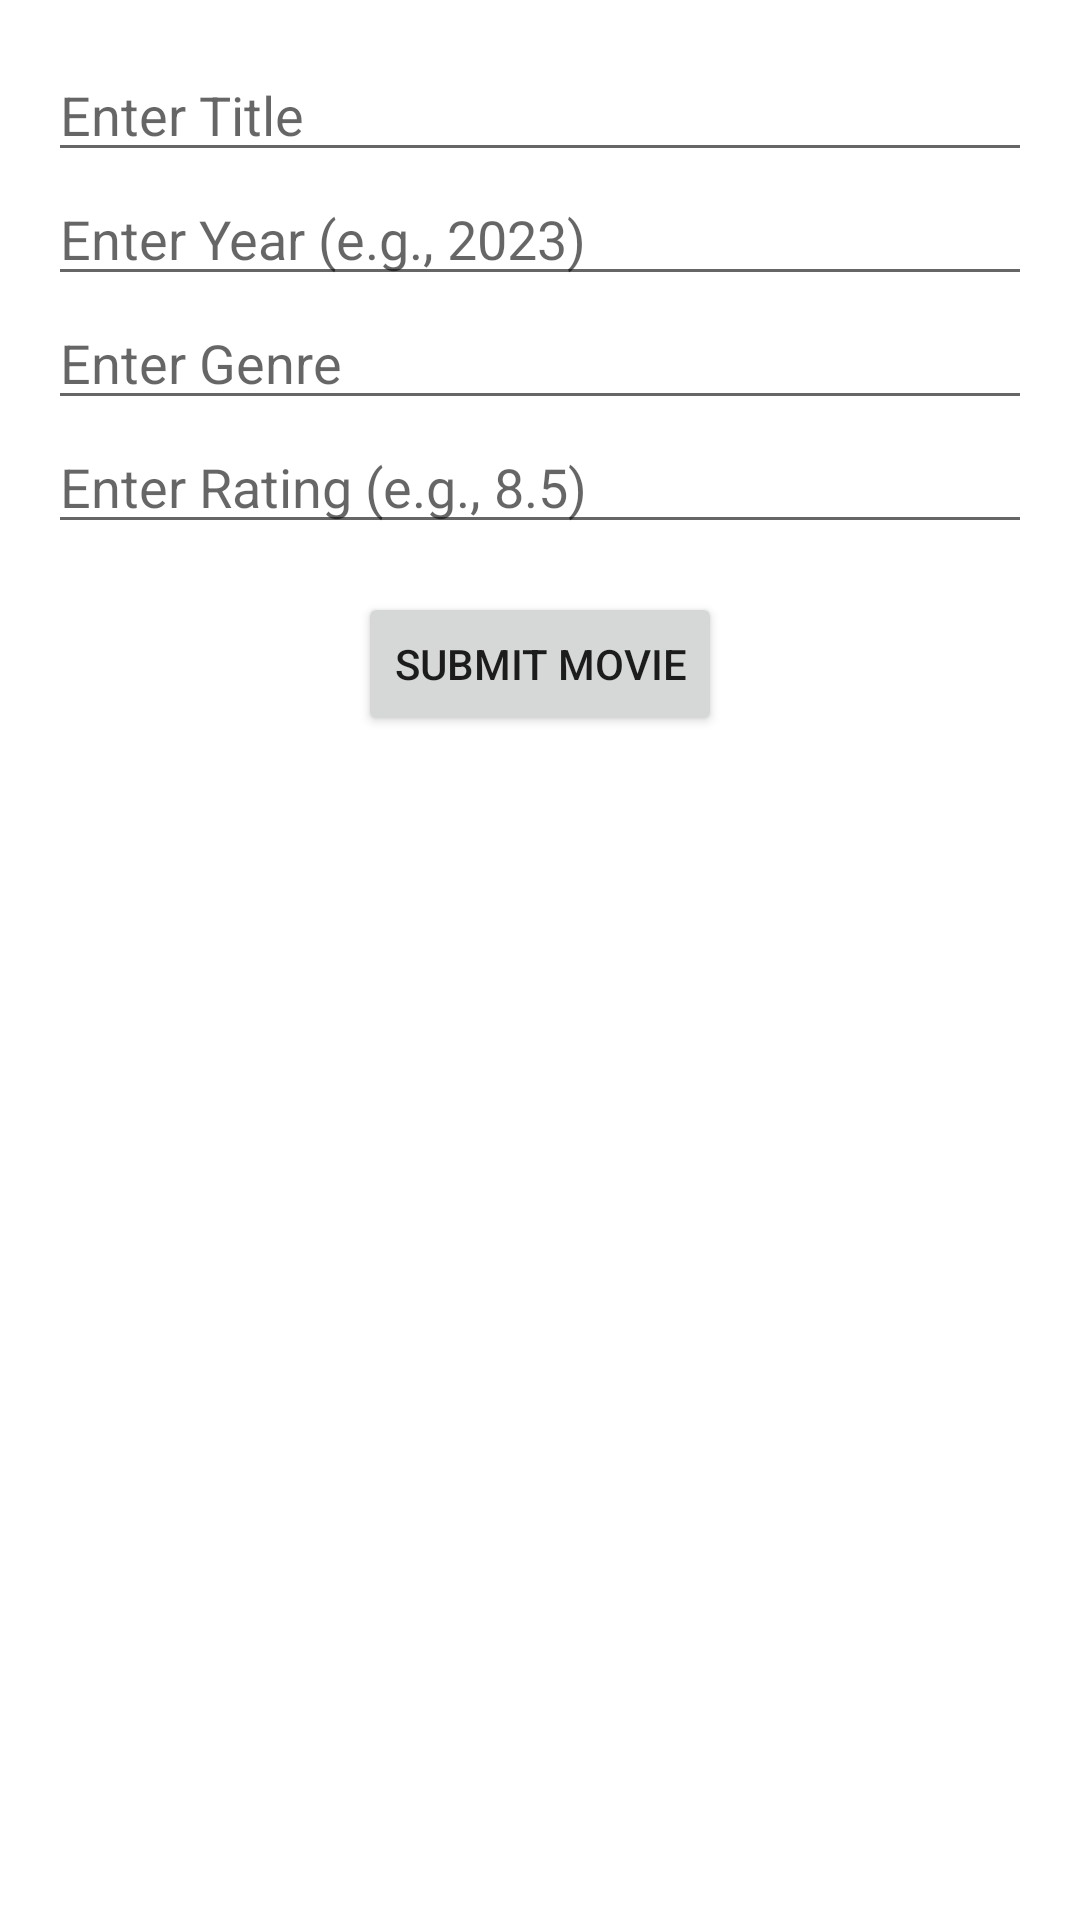

Layout XML and referenced resources for this Android screen:
<!-- AndroidManifest.xml: application theme Theme.MovieList -->
<!-- res/layout/activity_add_movie.xml -->
<?xml version="1.0" encoding="utf-8"?>
<LinearLayout xmlns:android="http://schemas.android.com/apk/res/android"
    xmlns:app="http://schemas.android.com/apk/res-auto"
    xmlns:tools="http://schemas.android.com/tools"
    android:layout_width="match_parent"
    android:layout_height="match_parent"
    android:orientation="vertical"
    android:padding="16dp"
    android:fitsSystemWindows="true"  tools:context=".AddMovieActivity">

    <EditText
        android:id="@+id/editTitle"
        android:layout_width="match_parent"
        android:layout_height="wrap_content"
        android:hint="Enter Title"
        android:inputType="textCapWords"
        android:autofillHints="name"/>

    <EditText
        android:id="@+id/editYear"
        android:layout_width="match_parent"
        android:layout_height="wrap_content"
        android:hint="Enter Year (e.g., 2023)"
        android:inputType="number"
        android:autofillHints="" />

    <EditText
        android:id="@+id/editGenre"
        android:layout_width="match_parent"
        android:layout_height="wrap_content"
        android:hint="Enter Genre"
        android:inputType="textCapWords"
        android:autofillHints=""/>

    <EditText
        android:id="@+id/editRating"
        android:layout_width="match_parent"
        android:layout_height="wrap_content"
        android:hint="Enter Rating (e.g., 8.5)"
        android:inputType="numberDecimal"
        android:autofillHints=""/>

    <Button
        android:id="@+id/submitButton"
        android:layout_width="wrap_content"
        android:layout_height="wrap_content"
        android:layout_gravity="center_horizontal"
        android:layout_marginTop="16dp"
        android:text="Submit Movie"
        android:onClick="backToFirst"/>

</LinearLayout>
<!-- resources referenced by this layout -->
<resources>
  <style name="Theme.MovieList" parent="Theme.MaterialComponents.DayNight.DarkActionBar">
      <item name="colorPrimary">#0000ff</item>
      <item name="colorOnPrimary">#ffff00</item>
      <item name="colorSurface">#555555</item>
  </style>
</resources>
